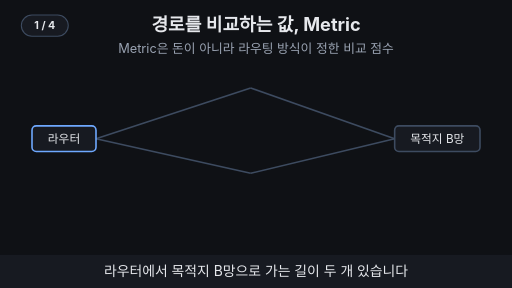
t = 0.00 s
t = 1.65 s: frame unchanged from t = 0.00 s, image omitted
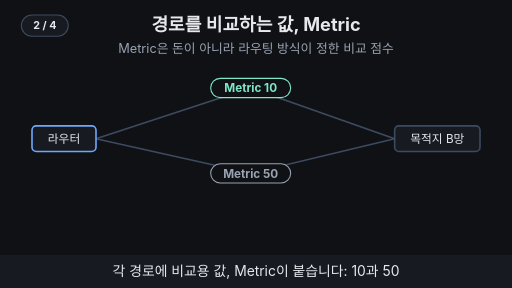
t = 3.30 s
t = 4.95 s: frame unchanged from t = 3.30 s, image omitted
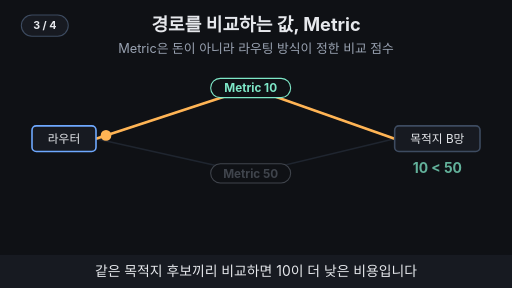
t = 6.66 s
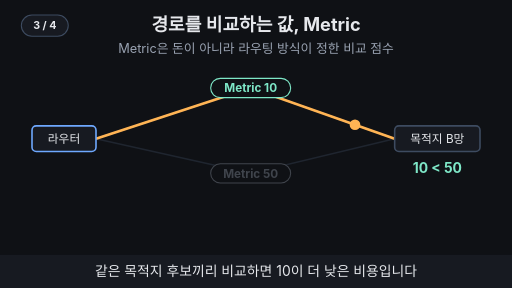
t = 8.16 s

The animated SVG that drew these frames (rendered in a browser with its animation timeline set to each time). Animation: 16 SMIL elements (animate=15,animateMotion=1); frames cover the first 8.16 s, repeats indefinitely.

<svg xmlns="http://www.w3.org/2000/svg" viewBox="0 0 960 540" width="960" height="540" font-family="-apple-system,'Apple SD Gothic Neo','Segoe UI',sans-serif">
  <rect width="960" height="540" fill="#0f1115"/>

  <!-- 제목 + 고정 결론 -->
  <text x="480" y="58" text-anchor="middle" font-size="34" font-weight="700" fill="#e6e8ec">경로를 비교하는 값, Metric</text>
  <text x="480" y="100" text-anchor="middle" font-size="24" fill="#9aa3b2">Metric은 돈이 아니라 라우팅 방식이 정한 비교 점수</text>

  <line x1="180" y1="260" x2="470" y2="165" stroke="#3d4b60" stroke-width="3" ></line><line x1="470" y1="165" x2="740" y2="260" stroke="#3d4b60" stroke-width="3" ></line>
  <g><animate attributeName="opacity" values="1;1;0.35;0.35;1" keyTimes="0;0.52;0.55;0.98;1" dur="12s" repeatCount="indefinite"/><line x1="180" y1="260" x2="470" y2="325" stroke="#3d4b60" stroke-width="3" ></line><line x1="470" y1="325" x2="740" y2="260" stroke="#3d4b60" stroke-width="3" ></line><g opacity="0"><animate attributeName="opacity" values="0;0;1;1;0;0" keyTimes="0;0.25;0.27;0.97;0.99;1" dur="12s" repeatCount="indefinite"/><rect x="395" y="307" width="150" height="36" rx="18" fill="#0f1115" stroke="#9aa3b2" stroke-width="2"/><text x="470" y="333" text-anchor="middle" font-size="22" font-weight="700" fill="#9aa3b2">Metric 50</text></g></g>
  <g opacity="0"><animate attributeName="opacity" values="0;0;1;1;0;0" keyTimes="0;0.52;0.54;0.97;0.99;1" dur="12s" repeatCount="indefinite"/><line x1="180" y1="260" x2="470" y2="165" stroke="#ffb454" stroke-width="5" ></line><line x1="470" y1="165" x2="740" y2="260" stroke="#ffb454" stroke-width="5" ></line></g>
  <g opacity="0"><animate attributeName="opacity" values="0;0;1;1;0;0" keyTimes="0;0.25;0.27;0.97;0.99;1" dur="12s" repeatCount="indefinite"/><rect x="395" y="147" width="150" height="36" rx="18" fill="#0f1115" stroke="#7ee7c7" stroke-width="2"/><text x="470" y="173" text-anchor="middle" font-size="22" font-weight="700" fill="#7ee7c7">Metric 10</text></g>
  <circle r="10" fill="#ffb454" opacity="0"><animateMotion path="M180,260 L470,165 L740,260" keyPoints="0;0;1;1" keyTimes="0;0.55;0.7;1" calcMode="linear" dur="12s" repeatCount="indefinite"/><animate attributeName="opacity" values="0;0;1;1;0;0" keyTimes="0;0.545;0.55;0.7;0.705;1" dur="12s" repeatCount="indefinite"/></circle>
  <rect x="60" y="236" width="120" height="48" rx="8" fill="#171a21" stroke="#6ea8fe" stroke-width="3"></rect><text x="120" y="267.92" text-anchor="middle" font-size="22" fill="#e6e8ec">라우터</text>
  <rect x="740" y="236" width="160" height="48" rx="8" fill="#171a21" stroke="#3d4b60" stroke-width="3"></rect><text x="820" y="267.92" text-anchor="middle" font-size="22" fill="#e6e8ec">목적지 B망</text>
  <g opacity="0"><animate attributeName="opacity" values="0;0;1;1;0;0" keyTimes="0;0.54;0.56;0.97;0.99;1" dur="12s" repeatCount="indefinite"/><text x="820" y="324" text-anchor="middle" font-size="26" font-weight="700" fill="#7ee7c7">10 &lt; 50</text></g>
  <g opacity="0"><animate attributeName="opacity" values="0;0;1;1;0;0" keyTimes="0;0.75;0.77;0.97;0.99;1" dur="12s" repeatCount="indefinite"/><line x1="150" y1="284" x2="550" y2="425" stroke="#3d4b60" stroke-width="3" ></line><rect x="550" y="401" width="200" height="48" rx="8" fill="#171a21" stroke="#3d4b60" stroke-width="3"></rect><text x="650" y="432.92" text-anchor="middle" font-size="22" fill="#e6e8ec">다른 목적지 C망</text><rect x="225" y="315" width="130" height="36" rx="18" fill="#0f1115" stroke="#ffb454" stroke-width="2"/><text x="290" y="341" text-anchor="middle" font-size="22" font-weight="700" fill="#ffb454">Metric 5</text><text x="60" y="446" font-size="20" fill="#ffb454">목적지가 달라 비교하지 않음</text></g>

  <!-- 자막 바 -->
  <rect x="0" y="478" width="960" height="62" fill="#171a21"/>
  <g font-size="26" fill="#e6e8ec" text-anchor="middle">
    <text x="480" y="518" opacity="1">라우터에서 목적지 B망으로 가는 길이 두 개 있습니다
      <animate attributeName="opacity" values="1;1;0;0;1" keyTimes="0;0.24;0.25;0.99;1" dur="12s" repeatCount="indefinite"/></text>
    <text x="480" y="518" opacity="0">각 경로에 비교용 값, Metric이 붙습니다: 10과 50
      <animate attributeName="opacity" values="0;0;1;1;0;0" keyTimes="0;0.24;0.25;0.49;0.5;1" dur="12s" repeatCount="indefinite"/></text>
    <text x="480" y="518" opacity="0">같은 목적지 후보끼리 비교하면 10이 더 낮은 비용입니다
      <animate attributeName="opacity" values="0;0;1;1;0;0" keyTimes="0;0.49;0.5;0.74;0.75;1" dur="12s" repeatCount="indefinite"/></text>
    <text x="480" y="518" opacity="0">목적지가 다른 경로의 숫자와는 비교하지 않습니다
      <animate attributeName="opacity" values="0;0;1;1;0;0" keyTimes="0;0.74;0.75;0.98;0.99;1" dur="12s" repeatCount="indefinite"/></text>
  </g>
<g aria-label="재생 단계"><rect x="40" y="28" width="88" height="40" rx="20" fill="#171a21" stroke="#3d4b60" stroke-width="2"/><text x="84" y="55" text-anchor="middle" font-size="20" font-weight="700" fill="#e6e8ec" opacity="1">1 / 4<animate attributeName="opacity" values="1;1;0;0" keyTimes="0;0.24;0.25;1" calcMode="discrete" dur="12s" repeatCount="indefinite"/></text><text x="84" y="55" text-anchor="middle" font-size="20" font-weight="700" fill="#e6e8ec" opacity="0">2 / 4<animate attributeName="opacity" values="0;0;1;1;0;0" keyTimes="0;0.24;0.25;0.49;0.5;1" calcMode="discrete" dur="12s" repeatCount="indefinite"/></text><text x="84" y="55" text-anchor="middle" font-size="20" font-weight="700" fill="#e6e8ec" opacity="0">3 / 4<animate attributeName="opacity" values="0;0;1;1;0;0" keyTimes="0;0.49;0.5;0.74;0.75;1" calcMode="discrete" dur="12s" repeatCount="indefinite"/></text><text x="84" y="55" text-anchor="middle" font-size="20" font-weight="700" fill="#e6e8ec" opacity="0">4 / 4<animate attributeName="opacity" values="0;0;1;1" keyTimes="0;0.74;0.75;1" calcMode="discrete" dur="12s" repeatCount="indefinite"/></text></g>
</svg>
